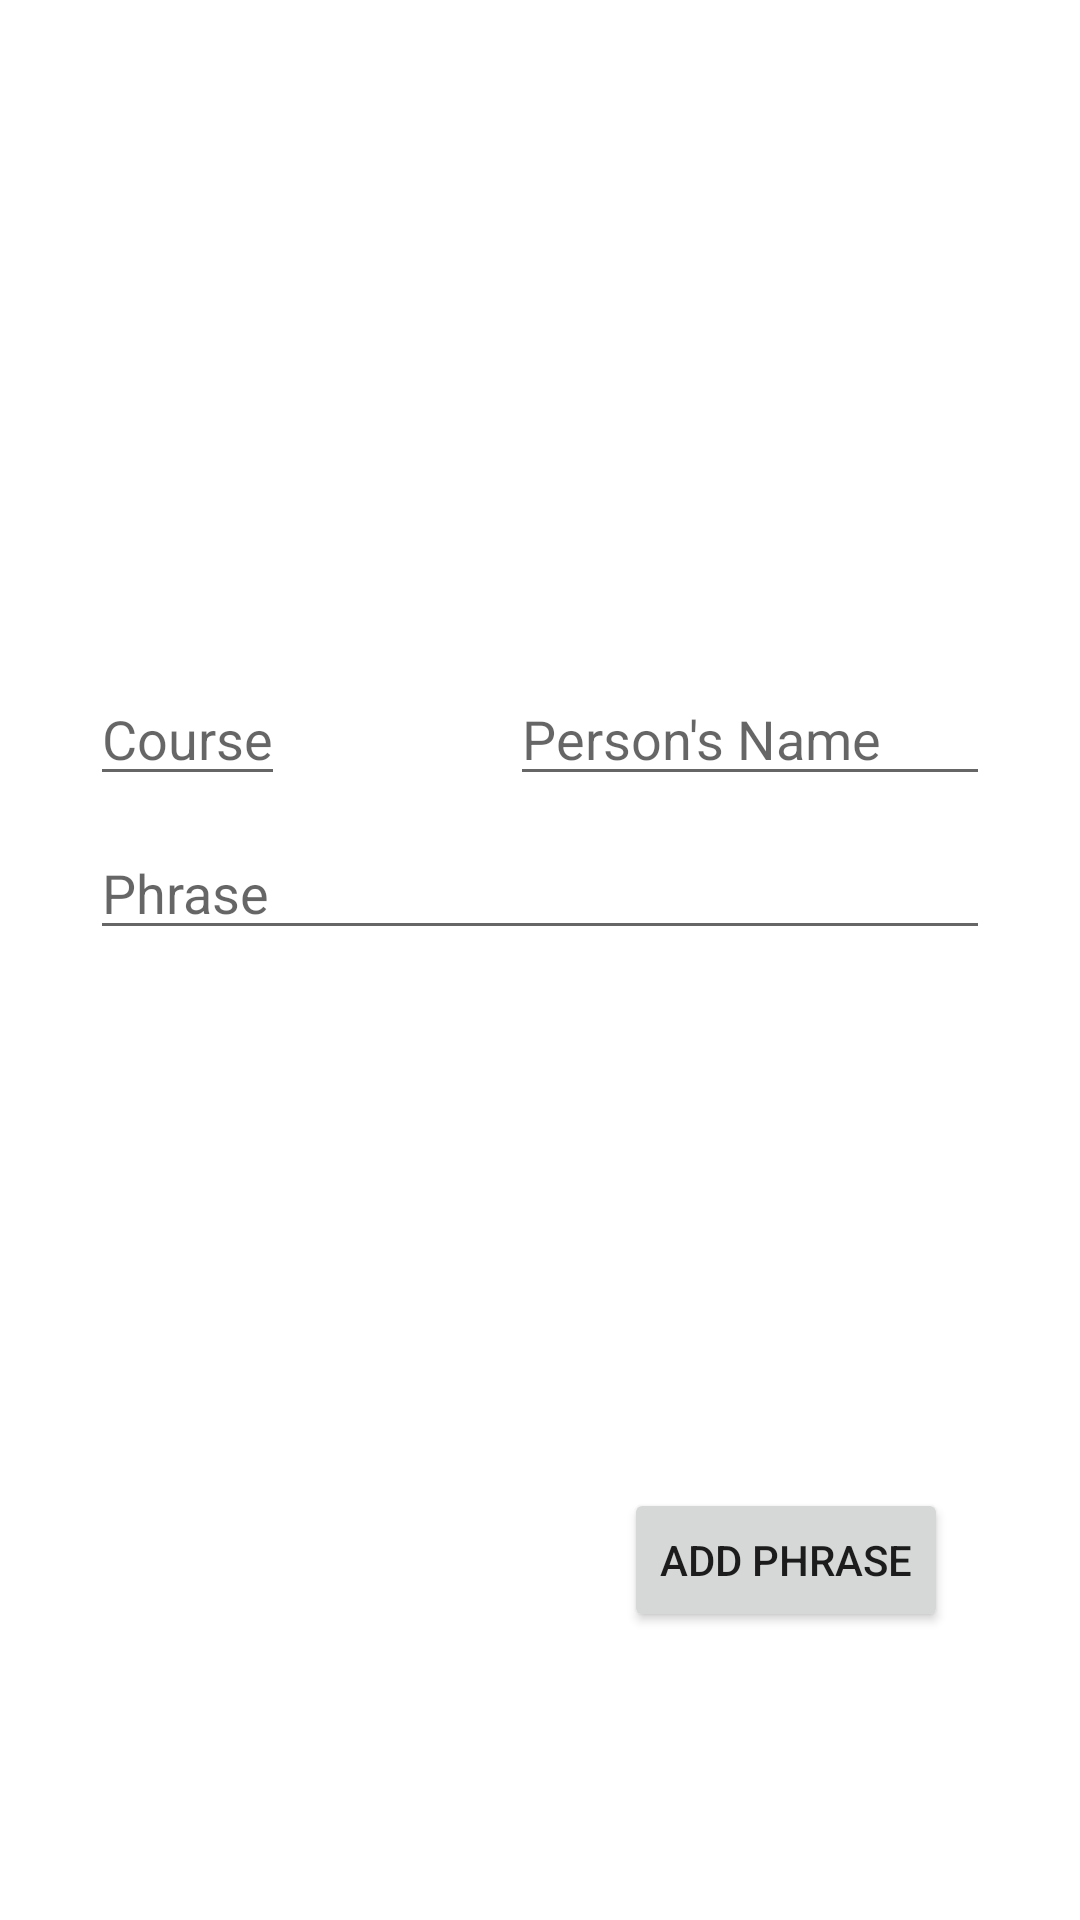

Android layout source for this screen:
<!-- AndroidManifest.xml: application theme Theme.TeacherCounter -->
<!-- res/layout/fragment_add_new_phrase.xml -->
<?xml version="1.0" encoding="utf-8"?>
<androidx.constraintlayout.widget.ConstraintLayout xmlns:android = "http://schemas.android.com/apk/res/android"
												   xmlns:app = "http://schemas.android.com/apk/res-auto"
												   xmlns:tools = "http://schemas.android.com/tools"
												   android:layout_width = "match_parent"
												   android:layout_height = "match_parent"
												   tools:context = ".ui.leaderboard.LeaderboardFragment">

	<TextView
			android:id = "@+id/text_add_new_phrase"
			android:layout_width = "match_parent"
			android:layout_height = "wrap_content"
			android:layout_marginStart = "8dp"
			android:layout_marginTop = "24dp"
			android:layout_marginEnd = "8dp"
			android:textAlignment = "center"
			android:textSize = "20sp"
			app:layout_constraintEnd_toEndOf = "parent"
			app:layout_constraintStart_toStartOf = "parent"
			app:layout_constraintTop_toTopOf = "parent" />

	<androidx.constraintlayout.widget.ConstraintLayout
			android:layout_width = "match_parent"
			android:layout_height = "wrap_content"
			app:layout_constraintStart_toEndOf = "parent"
			app:layout_constraintEnd_toEndOf = "parent"
			app:layout_constraintTop_toTopOf = "@id/text_add_new_phrase"
			android:layout_marginTop = "200dp"
			android:layout_marginStart = "30dp"
			android:layout_marginEnd = "30dp"
			android:minWidth = "40dp">

		

		<EditText
				android:layout_width = "wrap_content"
				android:layout_height = "wrap_content"
				android:inputType = "textCapCharacters"
				android:id = "@+id/new_course"
				app:layout_constraintStart_toStartOf = "parent"
				app:layout_constraintTop_toTopOf = "parent"
				android:minWidth = "60dp"
				android:hint = "@string/hint_course" />

		

		<EditText
				android:layout_width = "wrap_content"
				android:layout_height = "wrap_content"
				android:inputType = "textAutoComplete|textPersonName"
				android:id = "@+id/new_teacher"
				app:layout_constraintEnd_toEndOf = "parent"
				app:layout_constraintTop_toTopOf = "parent"
				android:minWidth = "160dp"
				android:hint = "@string/hint_teacher_name" />

		

		<EditText
				android:layout_width = "match_parent"
				android:layout_height = "wrap_content"
				android:inputType = "text"
				android:id = "@+id/new_phrase"
				app:layout_constraintStart_toStartOf = "parent"
				app:layout_constraintEnd_toEndOf = "parent"
				app:layout_constraintTop_toBottomOf = "@id/new_course"
				android:layout_marginTop = "10dp"
				android:hint = "@string/hint_phrase" />
	</androidx.constraintlayout.widget.ConstraintLayout>

	<Button
			android:id="@+id/btn_add_new_phrase"
			android:layout_width = "wrap_content"
			android:layout_height = "wrap_content"
			app:layout_constraintBottom_toBottomOf = "parent"
			app:layout_constraintEnd_toEndOf = "parent"
			android:layout_marginEnd = "44dp"
			android:layout_marginBottom = "96dp"
			android:text = "@string/btn_add_phrase" />
</androidx.constraintlayout.widget.ConstraintLayout>
<!-- resources referenced by this layout -->
<resources>
  <string name="btn_add_phrase">Add Phrase</string>
  <string name="hint_course">Course</string>
  <string name="hint_phrase">Phrase</string>
  <string name="hint_teacher_name">Person\'s Name</string>
  <style name="Theme.TeacherCounter" parent="Theme.MaterialComponents.DayNight.DarkActionBar">
  		
  		<item name="colorPrimary">@color/purple_500</item>
  		<item name="colorPrimaryVariant">@color/purple_700</item>
  		<item name="colorOnPrimary">@color/white</item>
  		
  		<item name="colorSecondary">@color/teal_200</item>
  		<item name="colorSecondaryVariant">@color/teal_700</item>
  		<item name="colorOnSecondary">@color/black</item>
  		
  		<item name="android:statusBarColor" tools:targetApi="l">?attr/colorPrimaryVariant</item>
  		
  	</style>
  <color name="purple_500">#FF6200EE</color>
  <color name="purple_700">#FF3700B3</color>
  <color name="white">#FFFFFFFF</color>
  <color name="teal_200">#FF03DAC5</color>
  <color name="teal_700">#FF018786</color>
  <color name="black">#FF000000</color>
</resources>
